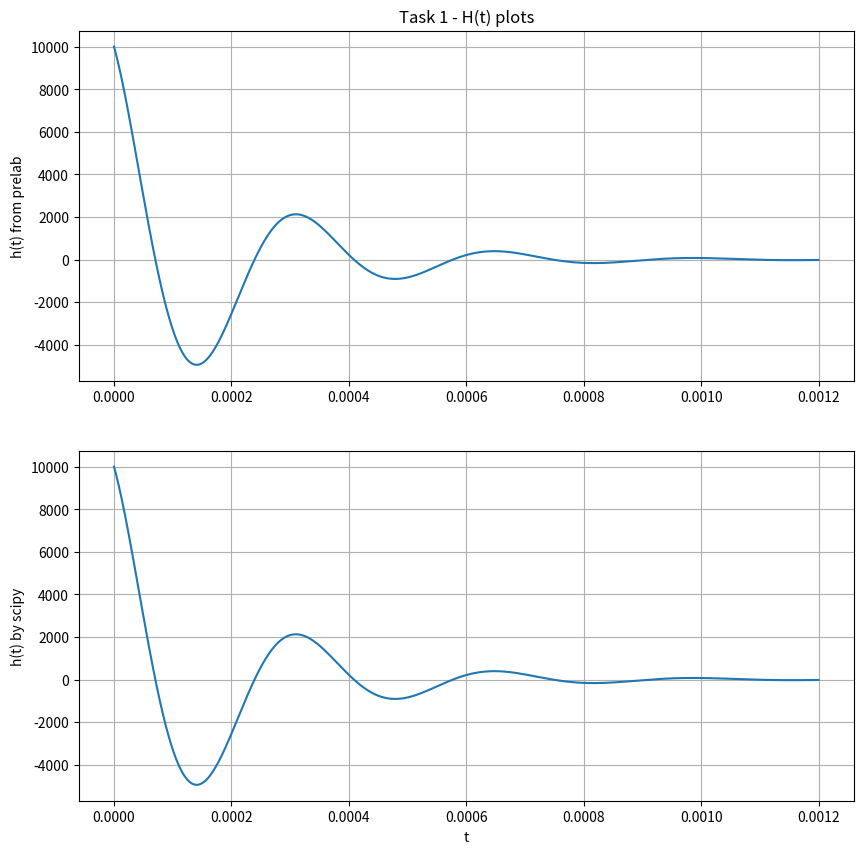
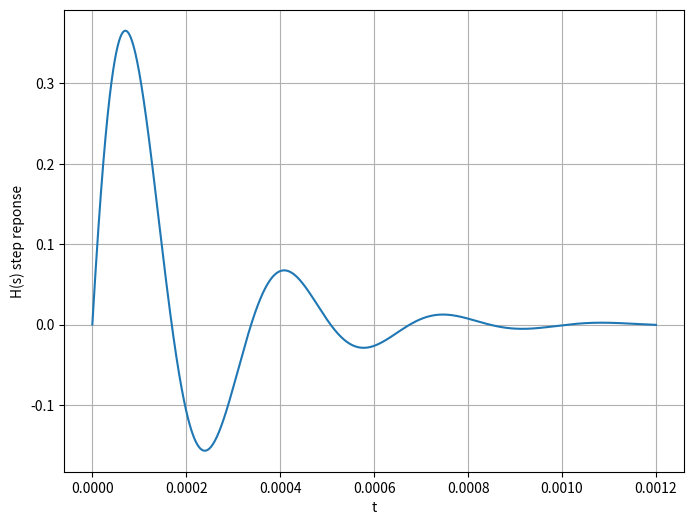

Write the Python code that produced these figures, in order.
################################################################
# Kyle McCain                                                  #
# ECE351-53                                                    #
# LAB 5                                                        #
# Due 2/16/2021                                                #
# Step and impulse Response Lab RLC Circuit Analysis           #
################################################################

import numpy as np
import scipy.signal as sig
import time
import matplotlib.pyplot as plt


steps = 0.0000001 #needs to be small because 1 time step is one millisecond
t = np.arange(0, 1.2e-3+steps, steps)
R = 1000 #ohms
L = 27e-3 #Henry
C = 100e-9 #Farads


#Manually calculated h(t)
B = (1/(R*C)) #First Shared term in H(s)
C = (1/(L*C)) #Second shared term
#print("b=",B," c=",C)
p = (-B + np.sqrt( np.power(B,2) - (4*C) + (0*1j)))/2
#print("p=",p)
g = B*p
gmag = np.abs(g)
gang = np.angle(g) #in radians
alpha = np.real(p)
w = np.abs(np.imag(p))
htman = (gmag/w)*np.exp(alpha*t)*np.sin((w*t) + gang)

#auto h(t) using scipy signal
HSnum = [B, 0]
HSden = [1, B, C]
tout,htauto = sig.impulse((HSnum,HSden), T=t)

#Figure 1 - Plotting h(t), scipy vs hand calc
plt.figure(figsize = (10,10))
plt.subplot(2,1,1)
plt.plot(t,htman)
plt.grid()
plt.ylabel("h(t) from prelab")
# #plt.axis([0, 10, -0.1, 1.1]) #zoom level
plt.title("Task 1 - H(t) plots")
plt.subplot(2,1,2)
plt.plot(tout,htauto)
plt.grid()
plt.ylabel("h(t) by scipy")
plt.xlabel("t")

#signal step - task 2. Plots system step response.
tout2,hstep = sig.step((HSnum,HSden), T=t)
plt.figure(figsize = (8,6))
plt.plot(tout2,hstep)
plt.grid()
plt.ylabel("H(s) step reponse")
plt.xlabel("t")
